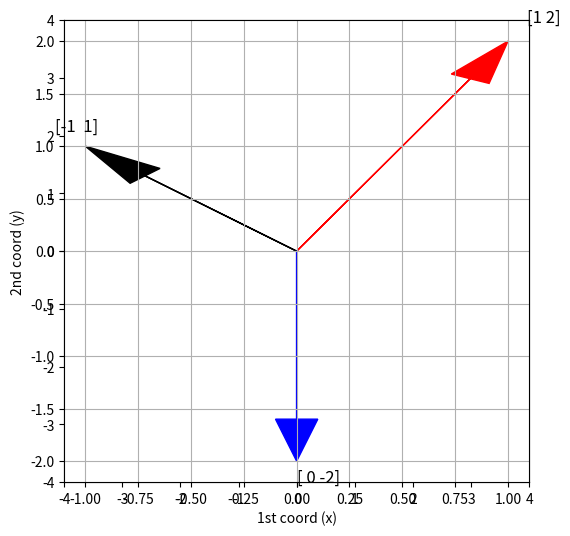
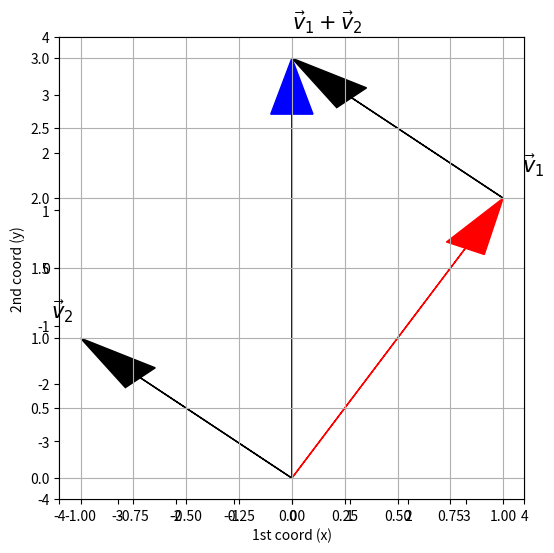
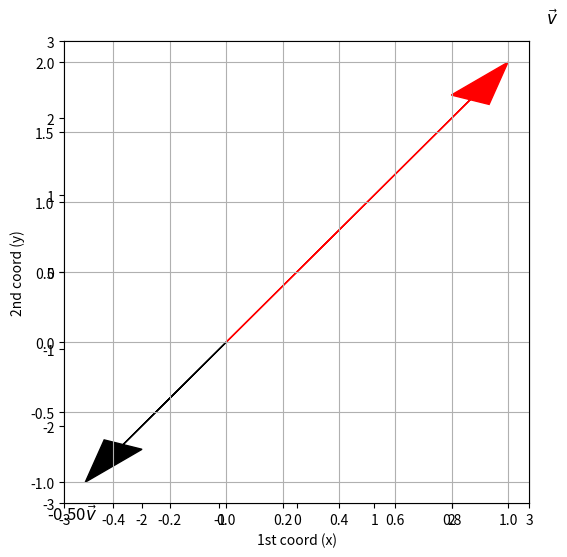
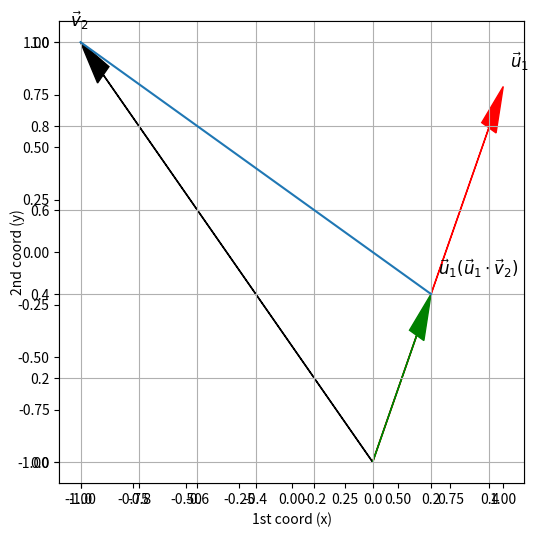
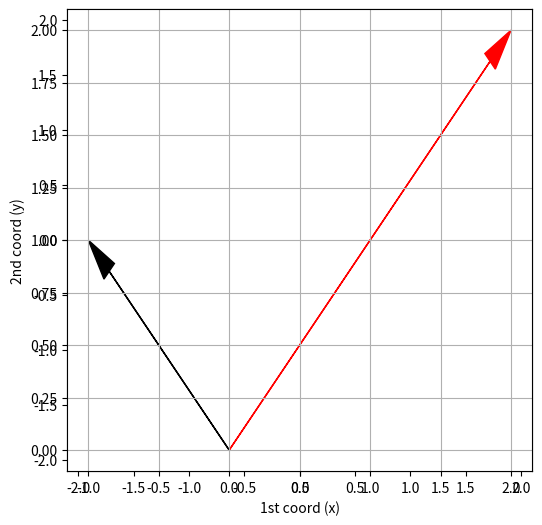
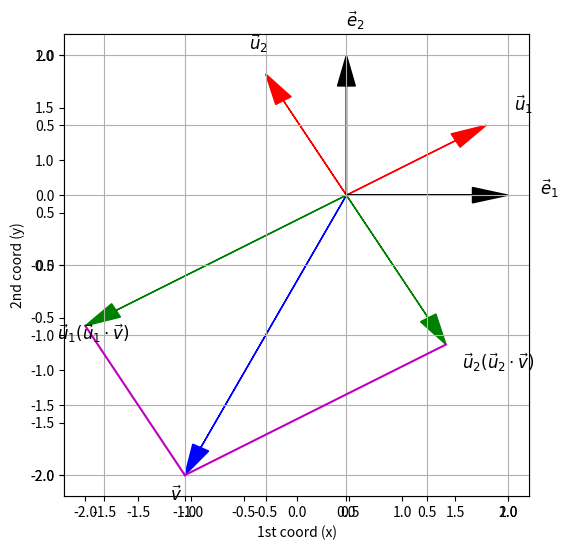

Generate these figures, in order, with matplotlib:
%pylab inline
import numpy as np
from scipy import *

x_vector = np.array([1,2,3])
print(x_vector)

c_list = [1,2]
print("The list:",c_list)
print("Has length:", len(c_list))

c_vector = np.array(c_list)
print("The vector:", c_vector)
print("Has shape:",c_vector.shape)

z = [5,6]   # a list
print("This is a list, not an array:",z)
print(type(z))

zarray = np.array(z)
print("This is an array, not a list",zarray)
print(type(zarray))

v1=np.array([1,2])
v2=np.array([-1,1])
print(v1,v2)

np.array([[1,2],[3,4]])

import matplotlib.pyplot as plt
from numpy.linalg import norm
text_loc=1.1
def plot_arrows(L,scale=4,text_loc=0.2,fontsize=12):
    """ Plot a list of arrows. Each arrow defined by start and end points and a color and optionally text"""
    plt.figure(figsize=[6,6])
    plt.xlim([-scale,scale])
    plt.ylim([-scale,scale])
    ax = plt.axes()
    plt.xlabel('1st coord (x)')
    plt.ylabel('2nd coord (y)')
    #ax.axis('equal')

    for A in L:
        s,e,c=A[:3]
        ax.arrow(s[0], s[1], e[0], e[1], head_width=0.05*scale, head_length=0.1*scale, fc=c, ec=c,length_includes_head=True);
        if len(A)==4:
            t=A[3]
            _loc=1+text_loc/norm(e)
            ax.text(_loc*e[0],_loc*e[1],t,fontsize=fontsize)
    plt.grid()
    return ax
zero=np.array([0,0])

v1=np.array([1,2])
v2=np.array([-1,1])
v3=np.array([0,-2])
plot_arrows([[zero,v1,'r',str(v1)],[zero,v2,'k',str(v2)],[zero,v3,'b',str(v3)]]);

print('v1=',v1,'v2=',v2)
print('v1+v2=',v1+v2)
print('4*v2=',4*v2)
print('-v1=',-v1)

# A visualization of the sum of two 2D vectors.
v1=np.array([1,2])
v2=np.array([-1,1])
print('v1=',v1,'v2=',v2)
print("the red arrow is v1, the black arrow is v2, the blue arrow is v1+v2")
plot_arrows([[zero,v1,'r','$\\vec{v}_1$'],[zero,v2,'k','$\\vec{v}_2$'],[v1,v2,'k'],[zero,v1+v2,'b','$\\vec{v}_1+\\vec{v}_2$']],fontsize=15);

#Two vectors can be summed only if they have the same dimension:
try:
    np.array([1,1])+np.array([1,1,1])
except:
    print('the two vectors have different dimensions')

v=np.array([1,2])
c=-.5
print('v=',v1,'c=',c)
print("the red arrow is v, the black arrow is %4.2f*v"%c)
plot_arrows([[zero,v1,'r','$\\vec{v}$'],[zero,c*v1,'k',"%4.2f$\\vec{v}$"%c]],text_loc=0.3,scale=3);

print("three ways to calculate the dot product of ",v1,v2,'all give the same result:')
print(np.dot(v1,v2),)
print(v1[0]*v2[0] + v1[1]*v2[1],)
print(sum([v1[i]*v2[i] for i in range(len(v1))]) )

from numpy.linalg import norm
from math import sqrt
print("two ways of calculating the norm of the vector",v1)
print(sqrt(np.dot(v1,v1)),)
print(norm(v1))

print( """Any vector can be *normalized* to have unit length 
by dividing the vector by its norm.
below we set `u1` to be the normalized version of `v1`
""")

print('v1=',v1,'norm(v1)=',norm(v))
print('u1 is a normalized version of v1: u1=v1/norm(v1)')
u1=v1/norm(v1)
print('u1=',u1,'norm(u1)=',norm(u1))

p=u1*np.dot(u1,v2)
print(p)

print("""The red arrow is the unit vector u1, the black arrow is v2
The blue line indicates the projection of v2 on the direction u1
The green arrow is the result of this projection
The NORM of the green arrow is equal to the dot product dot(u1,v2)""")
ax=plot_arrows([[zero,u1,'r','$\\vec{u}_1$'],[zero,v2,'k','$\\vec{v}_2$'],\
                [zero,p,'g',"$\\vec{u}_1(\\vec{u}_1\\cdot \\vec{v}_2)$"]],\
               scale=1.1,text_loc=0.05)
ax.plot([v2[0],p[0]],[v2[1],p[1]]);

a=np.array([2,2])
b=np.array([-1,1])
print('black vector=',a,'red_vector=',b)
print('np.dot(a,b)=',np.dot(a,b))
plot_arrows([[zero,a,'r'],[zero,b,'k']],scale=2.1);

v=np.array([5,6,3,4])
e2=np.array([0,1,0,0])
np.dot(v,e2)

from math import sin,cos
v=np.array([-1,-2])
e1=np.array([1,0])
e2=np.array([0,1])
angle=np.pi/6.0 # 30 degrees
u1=np.array([cos(angle),sin(angle)])
u2=np.array([-sin(angle),cos(angle)])
v,e1,e2,u1,u2
p1=u1*np.dot(u1,v)
p2=u2*np.dot(u2,v)
ax=plot_arrows([[zero,u1,'r','$\\vec{u}_1$'],[zero,u2,'r','$\\vec{u}_2$'],
               [zero,e1,'k','$\\vec{e}_1$'],[zero,e2,'k','$\\vec{e}_2$'],\
               [zero,v,'b','$\\vec{v}$'],\
               [zero,p1,'g',"$\\vec{u}_1(\\vec{u}_1\\cdot \\vec{v})$"],\
               [zero,p2,'g',"$\\vec{u}_2(\\vec{u}_2\\cdot \\vec{v})$"]],\
               scale=2.2,text_loc=0.2)
ax.plot([v[0],p1[0]],[v[1],p1[1]],'m');
ax.plot([v[0],p2[0]],[v[1],p2[1]],'m');
print("""We are changing the basis representing the vector v
from the standard basis (e1,e2) to a new orthonormal basis (u1,u2)
The green arrows are the projections of v onto the directions defined by u1 and u2""")